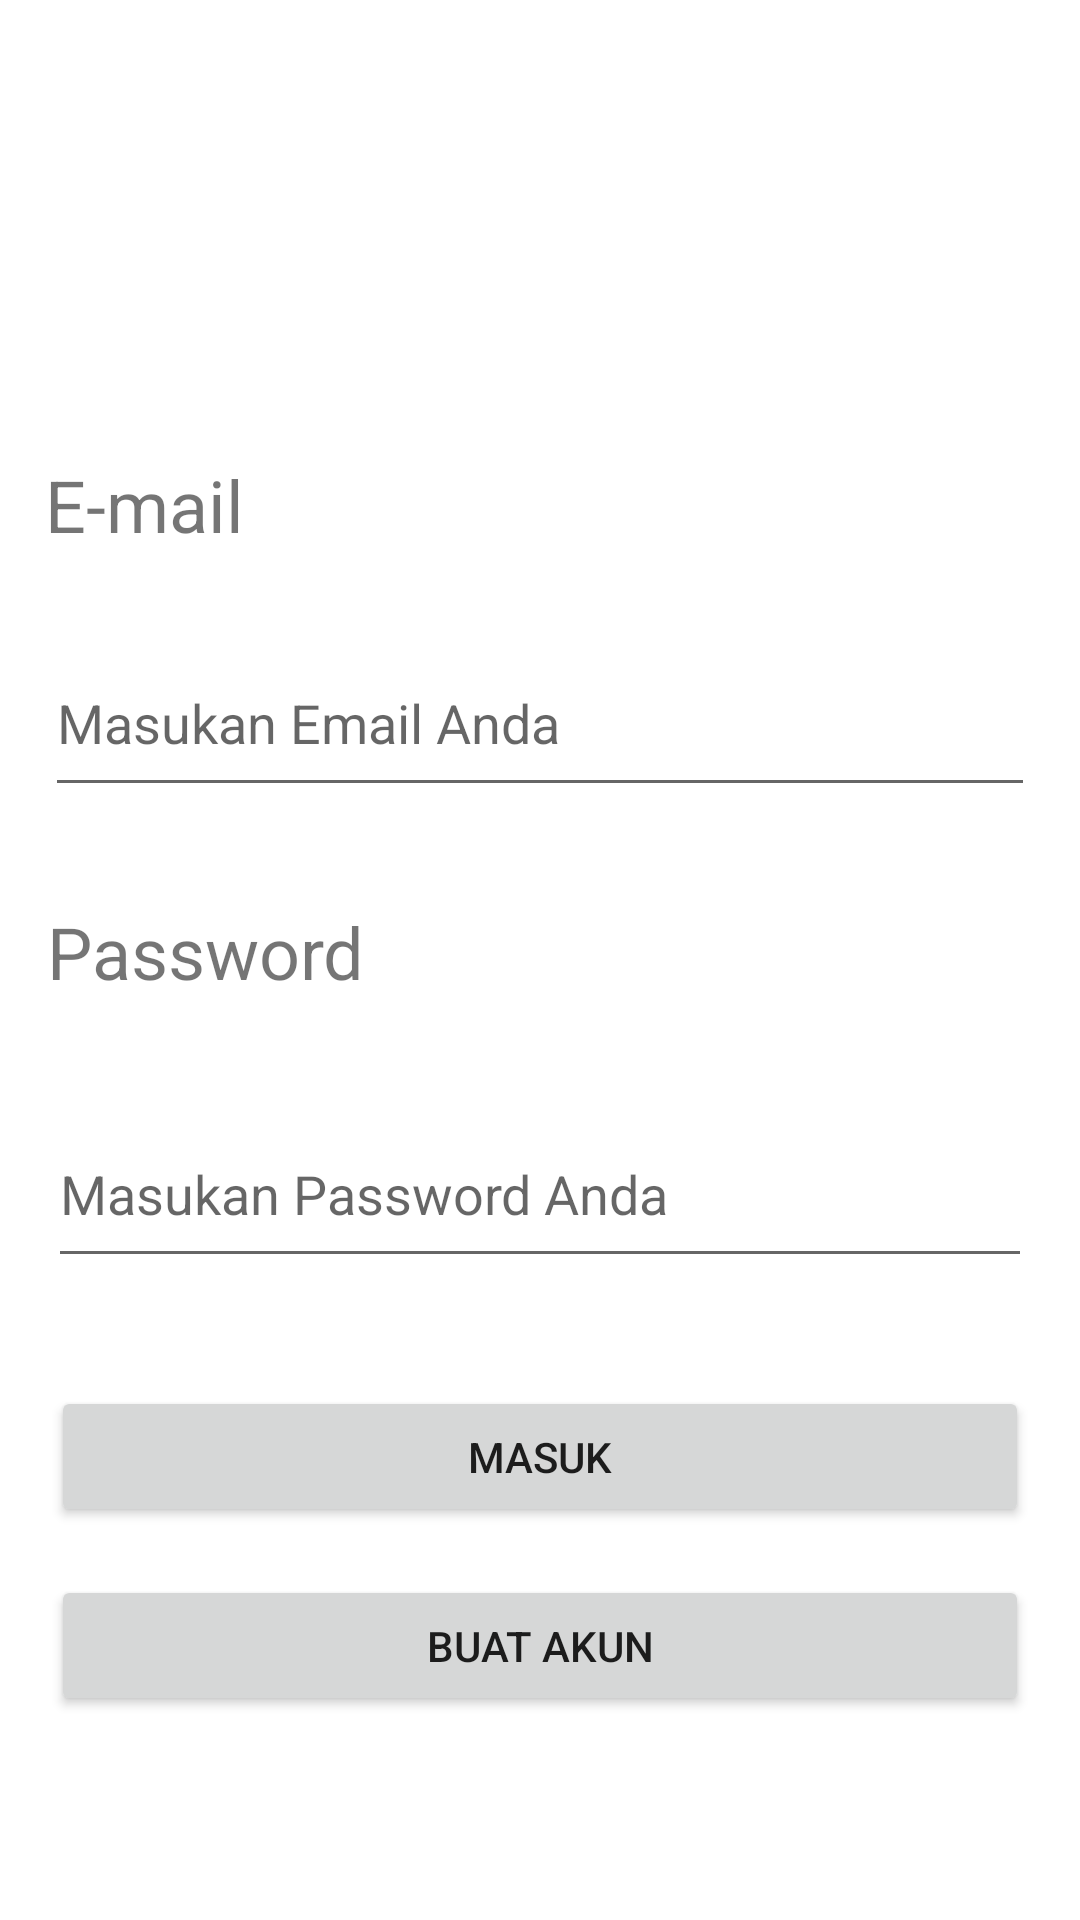

Android layout source for this screen:
<!-- AndroidManifest.xml: application theme Theme.MyHelloWorldDimas -->
<!-- res/layout/activity_login.xml -->
<?xml version="1.0" encoding="utf-8"?>
<androidx.constraintlayout.widget.ConstraintLayout xmlns:android="http://schemas.android.com/apk/res/android"
    xmlns:app="http://schemas.android.com/apk/res-auto"
    xmlns:tools="http://schemas.android.com/tools"
    android:layout_width="match_parent"
    android:layout_height="match_parent"
    tools:context=".LoginActivity">

    <ImageView
        android:id="@+id/imageView2"
        android:layout_width="wrap_content"
        android:layout_height="wrap_content"
        android:layout_marginTop="84dp"
        app:layout_constraintEnd_toEndOf="parent"
        app:layout_constraintHorizontal_bias="0.498"
        app:layout_constraintStart_toStartOf="parent"
        app:layout_constraintTop_toTopOf="parent"
        tools:srcCompat="@tools:sample/avatars" />

    <TextView
        android:id="@+id/textView4"
        android:layout_width="330dp"
        android:layout_height="26dp"
        android:layout_marginTop="68dp"
        android:text="E-mail"
        android:textSize="24dp"
        app:layout_constraintEnd_toEndOf="parent"
        app:layout_constraintStart_toStartOf="parent"
        app:layout_constraintTop_toBottomOf="@+id/imageView2" />

    <EditText
        android:id="@+id/editText"
        android:layout_width="330dp"
        android:layout_height="59dp"
        android:layout_marginTop="32dp"
        android:hint="Masukan Email Anda"
        app:layout_constraintEnd_toEndOf="parent"
        app:layout_constraintStart_toStartOf="parent"
        app:layout_constraintTop_toBottomOf="@+id/textView4" />

    <TextView
        android:id="@+id/textView5"
        android:layout_width="329dp"
        android:layout_height="34dp"
        android:layout_marginTop="32dp"
        android:text="Password"
        android:textSize="24dp"
        app:layout_constraintEnd_toEndOf="parent"
        app:layout_constraintStart_toStartOf="parent"
        app:layout_constraintTop_toBottomOf="@+id/editText" />

    <EditText
        android:id="@+id/editText2"
        android:layout_width="328dp"
        android:layout_height="59dp"
        android:layout_marginTop="32dp"
        android:hint="Masukan Password Anda"
        app:layout_constraintEnd_toEndOf="parent"
        app:layout_constraintStart_toStartOf="parent"
        app:layout_constraintTop_toBottomOf="@+id/textView5" />

    <Button
        android:id="@+id/button"
        android:layout_width="326dp"
        android:layout_height="47dp"
        android:layout_marginTop="36dp"
        android:text="Masuk"
        app:layout_constraintEnd_toEndOf="parent"
        app:layout_constraintStart_toStartOf="parent"
        app:layout_constraintTop_toBottomOf="@+id/editText2" />

    <Button
        android:id="@+id/button2"
        android:layout_width="326dp"
        android:layout_height="47dp"
        android:layout_marginTop="16dp"
        android:text="Buat Akun"
        app:layout_constraintEnd_toEndOf="parent"
        app:layout_constraintStart_toStartOf="parent"
        app:layout_constraintTop_toBottomOf="@+id/button" />

</androidx.constraintlayout.widget.ConstraintLayout>
<!-- resources referenced by this layout -->
<resources>
  <style name="Theme.MyHelloWorldDimas" parent="Theme.MaterialComponents.DayNight.DarkActionBar">
          
          <item name="colorPrimary">@color/purple_500</item>
          <item name="colorPrimaryVariant">@color/purple_700</item>
          <item name="colorOnPrimary">@color/white</item>
          
          <item name="colorSecondary">@color/teal_200</item>
          <item name="colorSecondaryVariant">@color/teal_700</item>
          <item name="colorOnSecondary">@color/black</item>
          
          <item name="android:statusBarColor" tools:targetApi="l">?attr/colorPrimaryVariant</item>
          
      </style>
  <!-- not gathered from this repository: default colours our renderer supplied (Android Studio template values) -->
  <color name="purple_500">#FF6200EE</color>
  <color name="purple_700">#FF3700B3</color>
  <color name="teal_200">#FF03DAC5</color>
  <color name="teal_700">#FF018786</color>
  <color name="black">#FF000000</color>
  <color name="white">#FFFFFFFF</color>
</resources>
